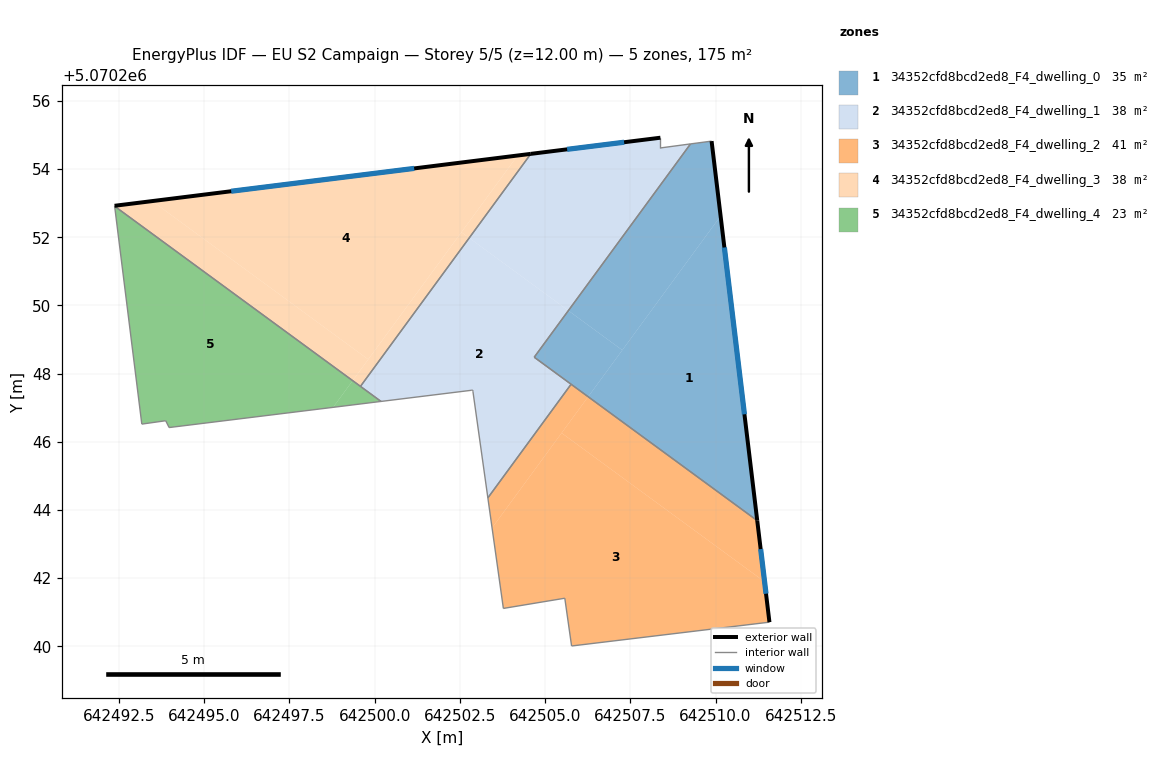
=== STOREY PLAN SPEC (per zone: floor XY polygon, exterior-wall plan segments, windows/doors) ===
zone 1: 34352cfd8bcd2ed8_F4_dwelling_0  (34.9 m²)
  floor: (642511.22, 5070243.69) (642510.15, 5070252.62) (642506.26, 5070247.32)
  floor: (642506.26, 5070247.32) (642507.26, 5070248.69) (642505.68, 5070249.85) (642504.68, 5070248.48)
  floor: (642507.26, 5070248.69) (642510.15, 5070252.62) (642509.88, 5070254.82) (642509.27, 5070254.74) (642505.68, 5070249.85)
  exterior wall: (642509.88, 5070254.82) – (642511.22, 5070243.69)  [11.2 m]
    window: (642510.26, 5070251.70) – (642510.85, 5070246.81)  [6.5 m²]
  interior walls: 4
zone 2: 34352cfd8bcd2ed8_F4_dwelling_1  (37.9 m²)
  floor: (642503.32, 5070244.36) (642505.76, 5070247.69) (642504.68, 5070248.48) (642505.68, 5070249.85) (642502.77, 5070251.98) (642499.58, 5070247.63) (642500.19, 5070247.19) (642502.88, 5070247.52)
  floor: (642505.68, 5070249.85) (642509.27, 5070254.74) (642508.38, 5070254.62) (642508.38, 5070254.92) (642504.58, 5070254.45) (642502.77, 5070251.98)
  exterior wall: (642504.58, 5070254.45) – (642508.38, 5070254.92)  [3.8 m]
    window: (642505.65, 5070254.58) – (642507.32, 5070254.79)  [2.2 m²]
  interior walls: 11
zone 3: 34352cfd8bcd2ed8_F4_dwelling_2  (40.8 m²)
  floor: (642511.58, 5070240.71) (642511.44, 5070241.90) (642505.48, 5070246.26) (642503.44, 5070243.47) (642503.78, 5070241.11) (642505.58, 5070241.41) (642505.78, 5070240.01)
  floor: (642511.44, 5070241.90) (642511.22, 5070243.69) (642506.26, 5070247.32) (642505.48, 5070246.26)
  floor: (642503.44, 5070243.47) (642506.26, 5070247.32) (642505.76, 5070247.69) (642503.32, 5070244.36)
  exterior wall: (642511.22, 5070243.69) – (642511.58, 5070240.71)  [3.0 m]
    window: (642511.32, 5070242.85) – (642511.48, 5070241.54)  [1.7 m²]
  interior walls: 6
zone 4: 34352cfd8bcd2ed8_F4_dwelling_3  (37.9 m²)
  floor: (642499.81, 5070248.42) (642504.19, 5070254.40) (642493.48, 5070253.06)
  floor: (642499.36, 5070247.79) (642499.81, 5070248.42) (642493.48, 5070253.06) (642492.37, 5070252.92) (642492.37, 5070252.91)
  floor: (642499.58, 5070247.63) (642502.77, 5070251.98) (642502.55, 5070252.15) (642499.36, 5070247.79)
  floor: (642502.77, 5070251.98) (642504.58, 5070254.45) (642504.19, 5070254.40) (642502.55, 5070252.15)
  exterior wall: (642492.37, 5070252.92) – (642504.58, 5070254.45)  [12.3 m]
    window: (642495.79, 5070253.35) – (642501.16, 5070254.02)  [7.1 m²]
  interior walls: 3
zone 5: 34352cfd8bcd2ed8_F4_dwelling_4  (23.2 m²)
  floor: (642498.78, 5070247.01) (642499.36, 5070247.79) (642492.37, 5070252.91) (642493.17, 5070246.52) (642493.87, 5070246.62) (642493.97, 5070246.42)
  floor: (642500.19, 5070247.19) (642499.36, 5070247.79) (642498.78, 5070247.01)
  interior walls: 6

=== DERIVED (storey summary) ===
Building: EU S2 Campaign
Storey: 5 of 5  (floor level z = 12.00 m)
Storey gross floor area: 174.7 m²
Zones on this storey: 5
  - 34352cfd8bcd2ed8_F4_dwelling_0: floor 34.9 m²; exterior wall 11.2 m (33.6 m²); 1 window(s) 6.5 m²; WWR 19.3%
  - 34352cfd8bcd2ed8_F4_dwelling_1: floor 37.9 m²; exterior wall 3.8 m (11.5 m²); 1 window(s) 2.2 m²; WWR 19.3%
  - 34352cfd8bcd2ed8_F4_dwelling_2: floor 40.8 m²; exterior wall 3.0 m (9.0 m²); 1 window(s) 1.7 m²; WWR 19.3%
  - 34352cfd8bcd2ed8_F4_dwelling_3: floor 37.9 m²; exterior wall 12.3 m (36.9 m²); 1 window(s) 7.1 m²; WWR 19.3%
  - 34352cfd8bcd2ed8_F4_dwelling_4: floor 23.2 m²
Zone adjacency (shared interzone walls):
  - 34352cfd8bcd2ed8_F4_dwelling_0 ↔ 34352cfd8bcd2ed8_F4_dwelling_1
  - 34352cfd8bcd2ed8_F4_dwelling_0 ↔ 34352cfd8bcd2ed8_F4_dwelling_2
  - 34352cfd8bcd2ed8_F4_dwelling_1 ↔ 34352cfd8bcd2ed8_F4_dwelling_2
  - 34352cfd8bcd2ed8_F4_dwelling_1 ↔ 34352cfd8bcd2ed8_F4_dwelling_3
  - 34352cfd8bcd2ed8_F4_dwelling_1 ↔ 34352cfd8bcd2ed8_F4_dwelling_4
  - 34352cfd8bcd2ed8_F4_dwelling_3 ↔ 34352cfd8bcd2ed8_F4_dwelling_4